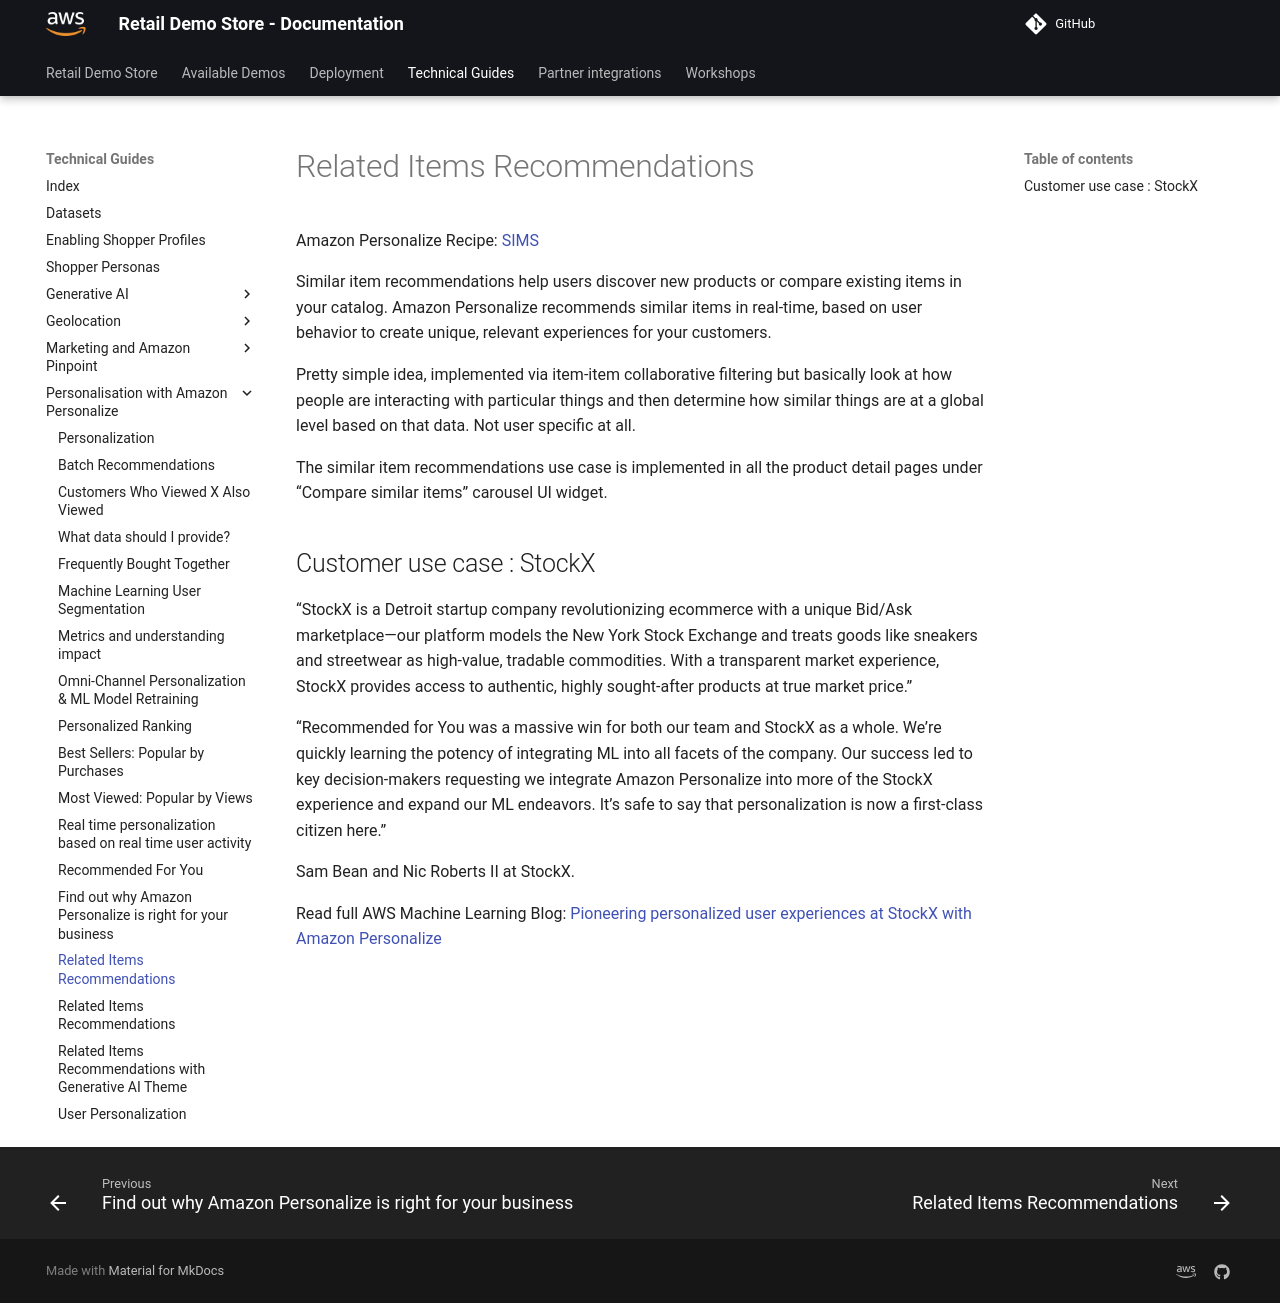

repository: harshhh-21/retail-demo-store · page: Technical Guides/Personalisation with Amazon Personalize/SIMSRecommendations/index.html · generator: mkdocs

# Related Items Recommendations

Amazon Personalize Recipe:
[SIMS](https://docs.aws.amazon.com/personalize/latest/dg/native-recipe-sims.html)

Similar item recommendations help users discover new products or compare existing items in your catalog. Amazon
Personalize recommends similar items in real-time, based on user behavior to create unique, relevant experiences
for your customers.

Pretty simple idea, implemented via item-item collaborative filtering but basically look at how people are
interacting with particular things and then determine how similar things are at a global level based on that data.
Not user specific at all.

The similar item recommendations use case is implemented in all the product detail pages under “Compare similar items” carousel UI widget.


## Customer use case : StockX

“StockX is a Detroit startup company revolutionizing ecommerce with a unique Bid/Ask marketplace—our
platform models the New York Stock Exchange and treats goods like sneakers and streetwear as high-value,
tradable commodities. With a transparent market experience, StockX provides access to authentic, highly
sought-after products at true market price.”

“Recommended for You was a massive win for both our team and StockX as a whole. We’re quickly learning the
potency of integrating ML into all facets of the company. Our success led to key decision-makers requesting
we integrate Amazon Personalize into more of the StockX experience and expand our ML endeavors. It’s safe to
say that personalization is now a first-class citizen here.”

Sam Bean and Nic Roberts II at StockX.
  
Read full AWS Machine Learning Blog:
[Pioneering personalized user experiences at StockX with Amazon Personalize](https://aws.amazon.com/blogs/machine-learning/pioneering-personalized-user-experiences-at-stockx-with-amazon-personalize/)
  
